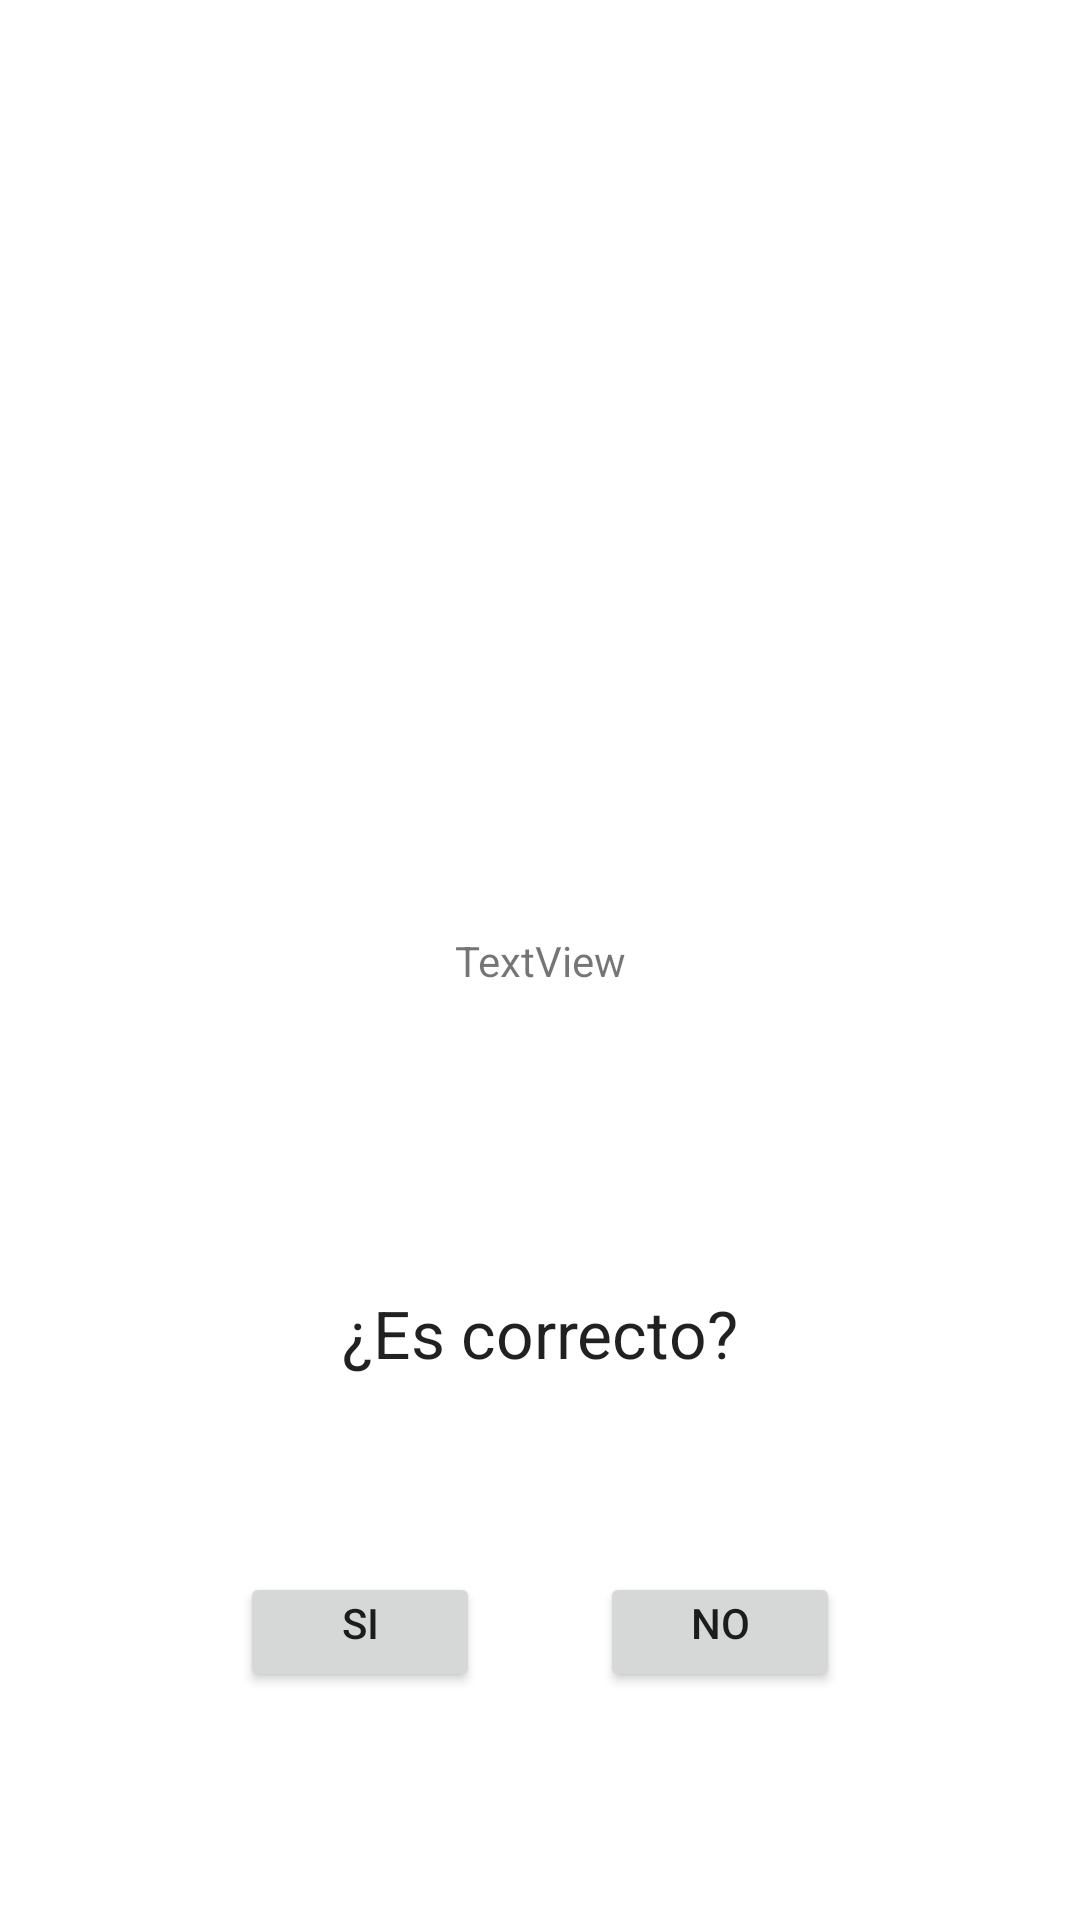

Android layout source for this screen:
<!-- AndroidManifest.xml: application theme Theme.E12PedidosIntents -->
<!-- res/layout/activity_show_text.xml -->
<?xml version="1.0" encoding="utf-8"?>
<androidx.constraintlayout.widget.ConstraintLayout xmlns:android="http://schemas.android.com/apk/res/android"
    xmlns:app="http://schemas.android.com/apk/res-auto"
    xmlns:tools="http://schemas.android.com/tools"
    android:layout_width="match_parent"
    android:layout_height="match_parent"
    tools:context=".ShowText">


    <TextView
        android:id="@+id/textView_order_summary"
        android:layout_width="wrap_content"
        android:layout_height="wrap_content"
        android:text="TextView"
        app:layout_constraintBottom_toBottomOf="parent"
        app:layout_constraintEnd_toEndOf="parent"
        app:layout_constraintStart_toStartOf="parent"
        app:layout_constraintTop_toTopOf="parent" />

    <TextView
        android:id="@+id/textView_correct"
        android:layout_width="wrap_content"
        android:layout_height="wrap_content"
        android:text="@string/es_correcto"
        android:layout_marginTop="@dimen/marginCorrect"
        style="@style/TextAppearance.AppCompat.Large"
        app:layout_constraintEnd_toEndOf="parent"
        app:layout_constraintStart_toStartOf="parent"
        app:layout_constraintTop_toBottomOf="@+id/textView_order_summary" />

    <Button
        android:id="@+id/btn_si"
        android:layout_width="@dimen/wB"
        android:layout_height="@dimen/hB"
        android:layout_gravity="center"
        android:layout_marginLeft="@dimen/marginLeft"
        android:layout_marginBottom="@dimen/marginB"
        android:paddingTop="4dp"
        android:text="@string/yes"
        app:layout_constraintBottom_toBottomOf="parent"
        app:layout_constraintLeft_toLeftOf="parent"
        android:onClick="sendMail"/>

    <Button
        android:id="@+id/btn_no"
        android:layout_width="@dimen/wB"
        android:layout_height="@dimen/hB"
        android:layout_gravity="center"
        android:layout_marginBottom="@dimen/marginB"
        android:layout_marginRight="@dimen/marginR"
        android:paddingTop="@dimen/paddTop"
        android:text="@string/no"
        app:layout_constraintBottom_toBottomOf="parent"
        app:layout_constraintRight_toRightOf="parent"
        android:onClick="goBackMenu"/>
</androidx.constraintlayout.widget.ConstraintLayout>
<!-- resources referenced by this layout -->
<resources>
  <dimen name="hB">40dp</dimen>
  <dimen name="marginB">76dp</dimen>
  <dimen name="marginCorrect">100dp</dimen>
  <dimen name="marginLeft">80dp</dimen>
  <dimen name="marginR">80dp</dimen>
  <dimen name="paddTop">4dp</dimen>
  <dimen name="wB">80dp</dimen>
  <string name="es_correcto">¿Es correcto?</string>
  <string name="no">NO</string>
  <string name="yes">SI</string>
  <style name="Theme.E12PedidosIntents" parent="Theme.MaterialComponents.DayNight.DarkActionBar">
          
          <item name="colorPrimary">@color/purple_500</item>
          <item name="colorPrimaryVariant">@color/purple_700</item>
          <item name="colorOnPrimary">@color/white</item>
          
          <item name="colorSecondary">@color/teal_200</item>
          <item name="colorSecondaryVariant">@color/teal_700</item>
          <item name="colorOnSecondary">@color/black</item>
          
          <item name="android:statusBarColor" tools:targetApi="l">?attr/colorPrimaryVariant</item>
          
      </style>
  <!-- not gathered from this repository: default colours our renderer supplied (Android Studio template values) -->
  <color name="purple_500">#FF6200EE</color>
  <color name="purple_700">#FF3700B3</color>
  <color name="teal_200">#FF03DAC5</color>
  <color name="teal_700">#FF018786</color>
  <color name="black">#FF000000</color>
  <color name="white">#FFFFFFFF</color>
</resources>
